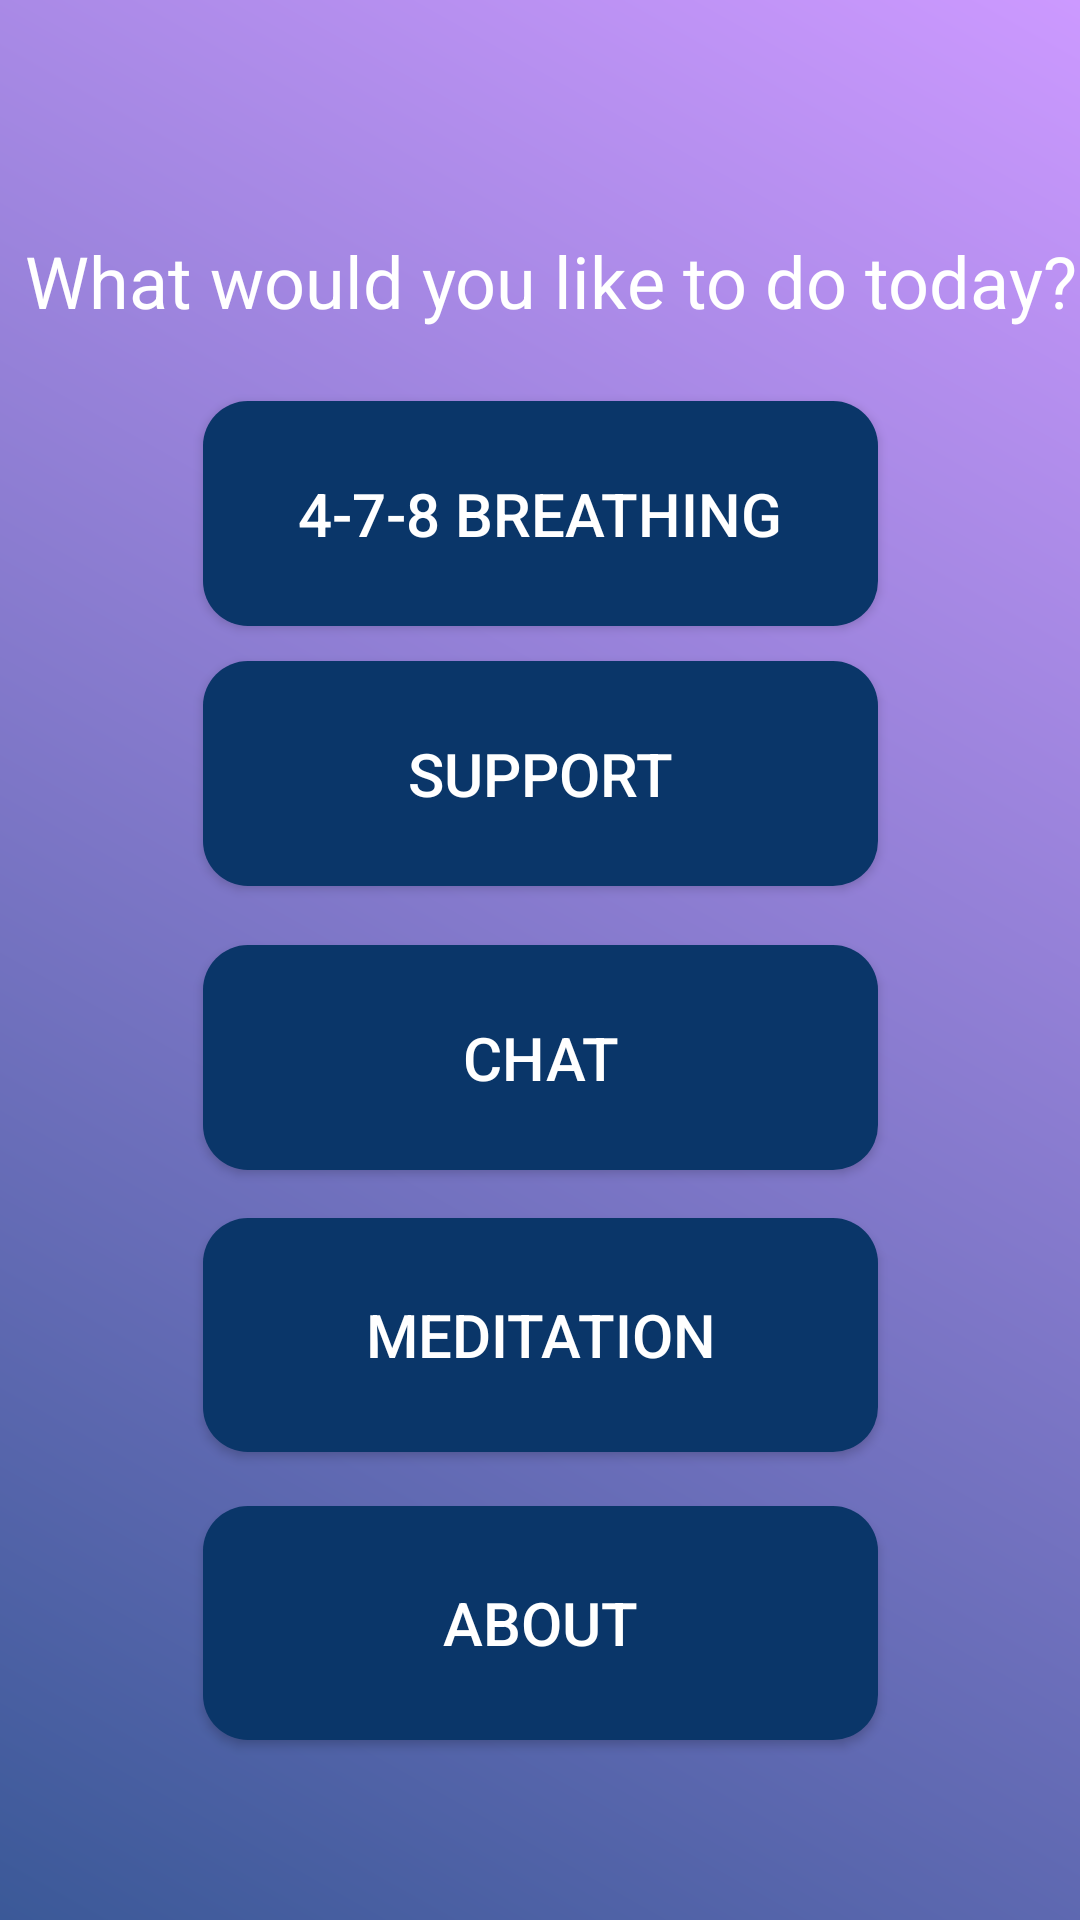

Layout XML and referenced resources for this Android screen:
<!-- AndroidManifest.xml: application theme AppTheme -->
<!-- res/layout/activity_menu.xml -->
<?xml version="1.0" encoding="utf-8"?>
<android.support.constraint.ConstraintLayout xmlns:android="http://schemas.android.com/apk/res/android"
    xmlns:app="http://schemas.android.com/apk/res-auto"
    xmlns:tools="http://schemas.android.com/tools"
    android:layout_width="match_parent"
    android:layout_height="match_parent"
    android:background="@drawable/gradient_blues1">

    <TextView
        android:id="@+id/textView2"
        android:layout_width="375dp"
        android:layout_height="75dp"
        android:layout_marginStart="8dp"
        android:layout_marginTop="56dp"
        android:layout_marginEnd="8dp"
        android:gravity="center"
        android:text="@string/what_would_you_like_to_do_today"
        android:textColor="#ffffff"
        android:textSize="24sp"
        app:layout_constraintEnd_toEndOf="parent"
        app:layout_constraintHorizontal_bias="0.4"
        app:layout_constraintStart_toStartOf="parent"
        app:layout_constraintTop_toTopOf="parent" />

    <Button
        android:id="@+id/chat"
        android:layout_width="225dp"
        android:layout_height="75dp"
        android:layout_marginStart="8dp"
        android:layout_marginTop="8dp"
        android:layout_marginEnd="8dp"
        android:layout_marginBottom="8dp"
        android:background="@drawable/button_bg_rounded_corners"
        android:text="Chat"
        android:textColor="#ffffff"
        android:textSize="20sp"
        app:layout_constraintBottom_toBottomOf="parent"
        app:layout_constraintEnd_toEndOf="parent"
        app:layout_constraintStart_toStartOf="parent"
        app:layout_constraintTop_toTopOf="parent"
        app:layout_constraintVertical_bias="0.559" />

    <Button
        android:id="@+id/buttontomed"
        android:layout_width="225dp"
        android:layout_height="75dp"
        android:layout_marginStart="8dp"
        android:layout_marginTop="8dp"
        android:layout_marginEnd="8dp"
        android:layout_marginBottom="8dp"
        android:background="@drawable/button_bg_rounded_corners"
        android:text="4-7-8 Breathing"
        android:textColor="#ffffff"
        android:textSize="20sp"
        app:layout_constraintBottom_toBottomOf="parent"
        app:layout_constraintEnd_toEndOf="parent"
        app:layout_constraintStart_toStartOf="parent"
        app:layout_constraintTop_toTopOf="parent"
        app:layout_constraintVertical_bias="0.229" />

    <Button
        android:id="@+id/buttontosup"
        android:layout_width="225dp"
        android:layout_height="75dp"
        android:layout_marginStart="8dp"
        android:layout_marginTop="8dp"
        android:layout_marginEnd="8dp"
        android:layout_marginBottom="8dp"
        android:background="@drawable/button_bg_rounded_corners"
        android:text="Support"
        android:textColor="#ffffff"
        android:textSize="20sp"
        app:layout_constraintBottom_toBottomOf="parent"
        app:layout_constraintEnd_toEndOf="parent"
        app:layout_constraintStart_toStartOf="parent"
        app:layout_constraintTop_toTopOf="parent"
        app:layout_constraintVertical_bias="0.387" />

    <Button
        android:id="@+id/medbutton"
        android:layout_width="225dp"
        android:layout_height="78dp"
        android:layout_marginStart="8dp"
        android:layout_marginTop="8dp"
        android:layout_marginEnd="8dp"
        android:layout_marginBottom="8dp"
        android:background="@drawable/button_bg_rounded_corners"
        android:text="Meditation"
        android:textColor="#ffffff"
        android:textSize="20sp"
        app:layout_constraintBottom_toBottomOf="parent"
        app:layout_constraintEnd_toEndOf="parent"
        app:layout_constraintStart_toStartOf="parent"
        app:layout_constraintTop_toTopOf="parent"
        app:layout_constraintVertical_bias="0.729" />

    <Button
        android:id="@+id/about"
        android:layout_width="225dp"
        android:layout_height="78dp"
        android:layout_marginStart="8dp"
        android:layout_marginTop="8dp"
        android:layout_marginEnd="8dp"
        android:layout_marginBottom="60dp"
        android:background="@drawable/button_bg_rounded_corners"
        android:text="About"
        android:textColor="#ffffff"
        android:textSize="20sp"
        app:layout_constraintBottom_toBottomOf="parent"
        app:layout_constraintEnd_toEndOf="parent"
        app:layout_constraintStart_toStartOf="parent"
        app:layout_constraintTop_toTopOf="parent"
        app:layout_constraintVertical_bias="1.0" />
</android.support.constraint.ConstraintLayout>
<!-- resources referenced by this layout -->
<resources>
  <!-- drawable button_bg_rounded_corners (drawable) -->
  <?xml version="1.0" encoding="utf-8"?>
  
  <selector xmlns:android="http://schemas.android.com/apk/res/android">
      <item>
          <shape android:shape="rectangle">
              <solid android:color="#0A3669" />
              <stroke />
              
              <corners android:radius="15dp" />
          </shape>
      </item>
  </selector>
  <!-- drawable gradient_blues1 (drawable) -->
  <?xml version="1.0" encoding="utf-8"?>
  
  <shape xmlns:android="http://schemas.android.com/apk/res/android"
      android:shape="rectangle">
      <gradient
          android:startColor="#cc99ff"
          android:endColor="#3B5998"
          android:angle="225"/>
  </shape>
  <string name="what_would_you_like_to_do_today">What would you like to do today?</string>
  <style name="AppTheme" parent="Theme.AppCompat.Light.DarkActionBar">
          
  
  
  
  
  
  
  
  
  
  
          <item name="colorPrimary">@color/colorPrimary</item>
          <item name="colorPrimaryDark">@color/colorPrimaryDark</item>
          <item name="colorAccent">@color/colorAccent</item>
      </style>
  <!-- not gathered from this repository: default colours our renderer supplied (Android Studio template values) -->
  <color name="colorPrimary">#FF6200EE</color>
  <color name="colorPrimaryDark">#FF3700B3</color>
  <color name="colorAccent">#FF03DAC5</color>
</resources>
